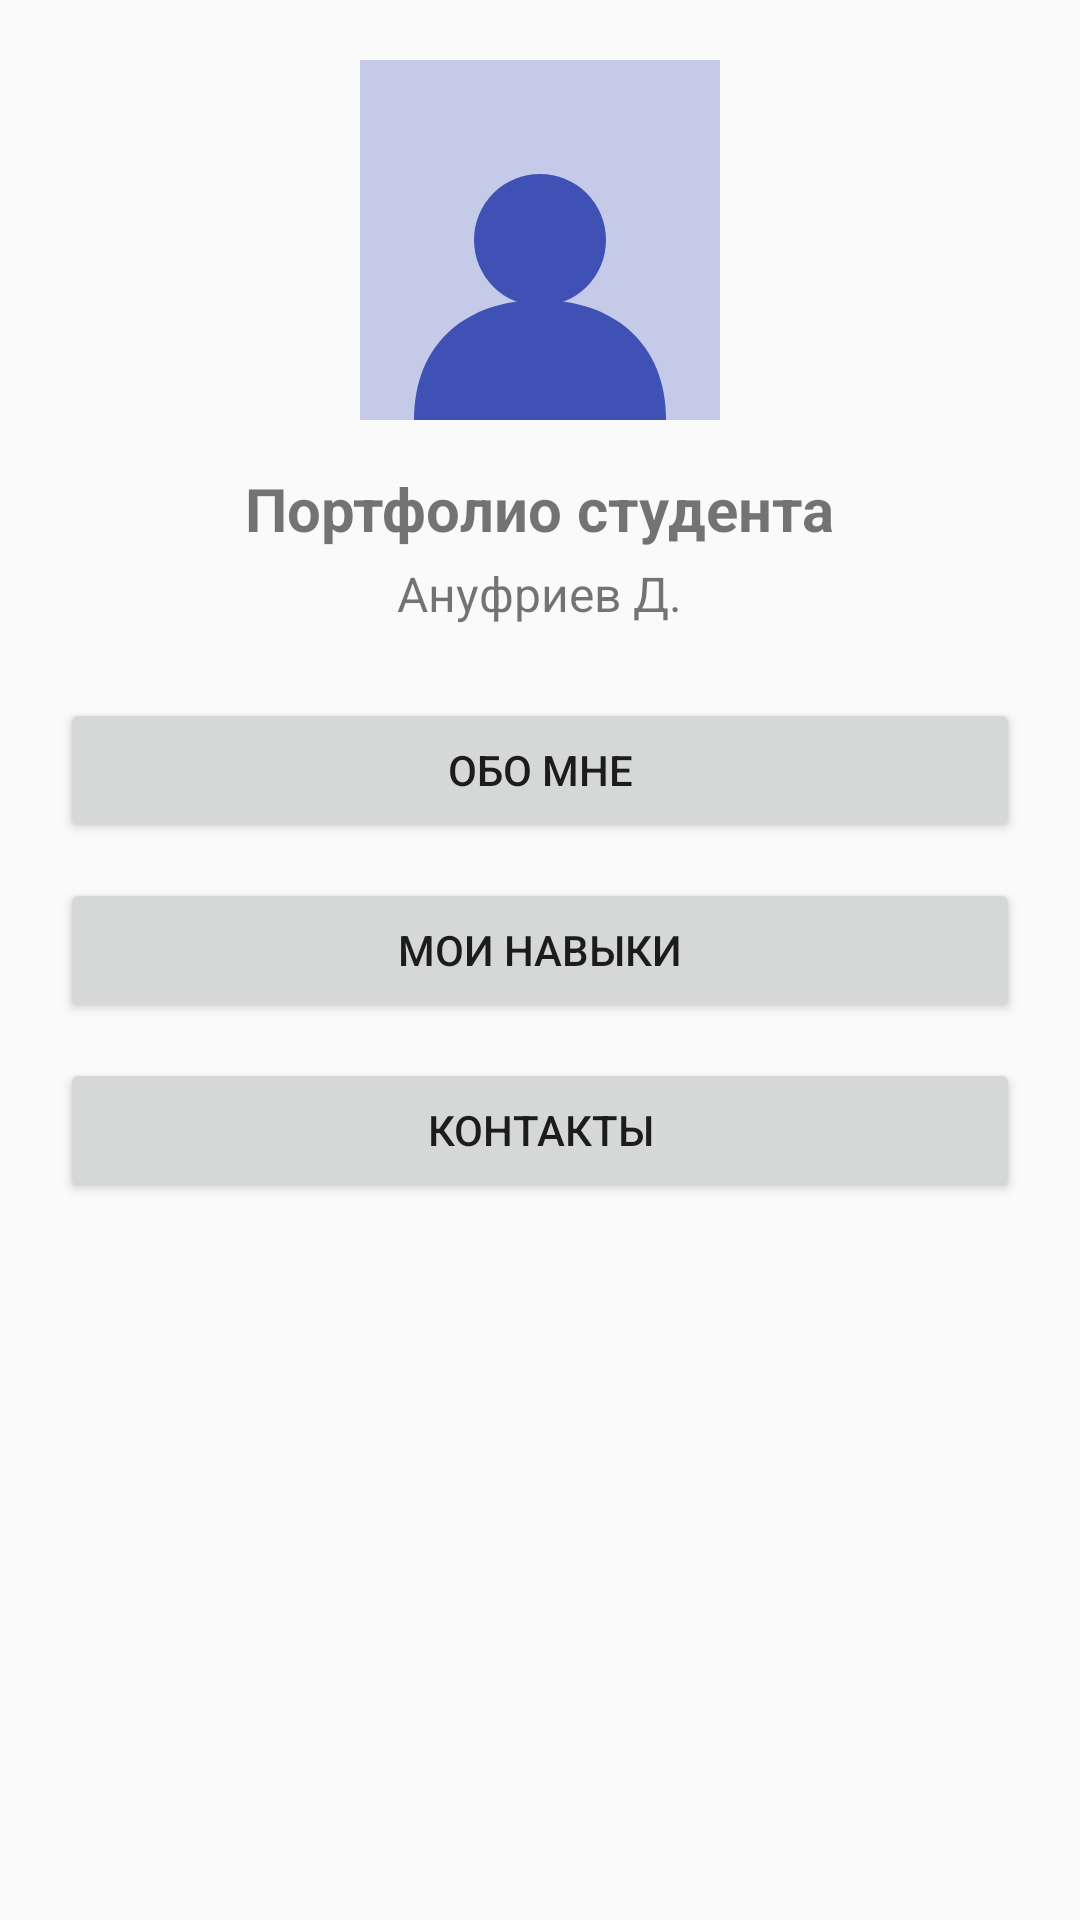

The Android layout XML behind this screen, and the referenced resources:
<!-- AndroidManifest.xml: application theme Theme.LibraryApp -->
<!-- res/layout/activity_task30_main.xml -->
<?xml version="1.0" encoding="utf-8"?>
<LinearLayout xmlns:android="http://schemas.android.com/apk/res/android"
    android:layout_width="match_parent"
    android:layout_height="match_parent"
    android:orientation="vertical"
    android:gravity="center_horizontal"
    android:padding="20dp">

    
    <ImageView
        android:layout_width="120dp"
        android:layout_height="120dp"
        android:layout_marginBottom="16dp"
        android:background="#DDDDDD"
        android:contentDescription="Фото студента"
        android:src="@drawable/my_photo" />

    <TextView
        android:layout_width="wrap_content"
        android:layout_height="wrap_content"
        android:textSize="20sp"
        android:textStyle="bold"
        android:text="Портфолио студента" />

    <TextView
        android:layout_width="wrap_content"
        android:layout_height="wrap_content"
        android:layout_marginTop="4dp"
        android:textSize="16sp"
        android:text="Ануфриев Д." />

    <Button
        android:id="@+id/btnAbout"
        android:layout_width="match_parent"
        android:layout_height="wrap_content"
        android:layout_marginTop="24dp"
        android:text="Обо мне" />

    <Button
        android:id="@+id/btnSkills"
        android:layout_width="match_parent"
        android:layout_height="wrap_content"
        android:layout_marginTop="12dp"
        android:text="Мои навыки" />

    <Button
        android:id="@+id/btnContacts"
        android:layout_width="match_parent"
        android:layout_height="wrap_content"
        android:layout_marginTop="12dp"
        android:text="Контакты" />

</LinearLayout>
<!-- resources referenced by this layout -->
<resources>
  <!-- drawable my_photo (drawable) -->
  <?xml version="1.0" encoding="utf-8"?>
  <vector xmlns:android="http://schemas.android.com/apk/res/android"
      android:width="120dp"
      android:height="120dp"
      android:viewportWidth="120"
      android:viewportHeight="120">
      <path android:fillColor="#C5CAE9" android:pathData="M0,0h120v120h-120z" />
      <path android:fillColor="#3F51B5" android:pathData="M60,60m-22,0a22,22 0,1 1,44 0a22,22 0,1 1,-44 0" android:translateY="-14" />
      <path android:fillColor="#3F51B5" android:pathData="M18,120c0,-26 18,-40 42,-40s42,14 42,40z" />
  </vector>
  <style name="Theme.LibraryApp" parent="Theme.AppCompat.Light.DarkActionBar">
          <item name="colorPrimary">@color/primary</item>
          <item name="colorPrimaryDark">@color/primary_dark</item>
          <item name="colorAccent">@color/accent</item>
      </style>
  <color name="primary">#3F51B5</color>
  <color name="primary_dark">#303F9F</color>
  <color name="accent">#FF4081</color>
</resources>
